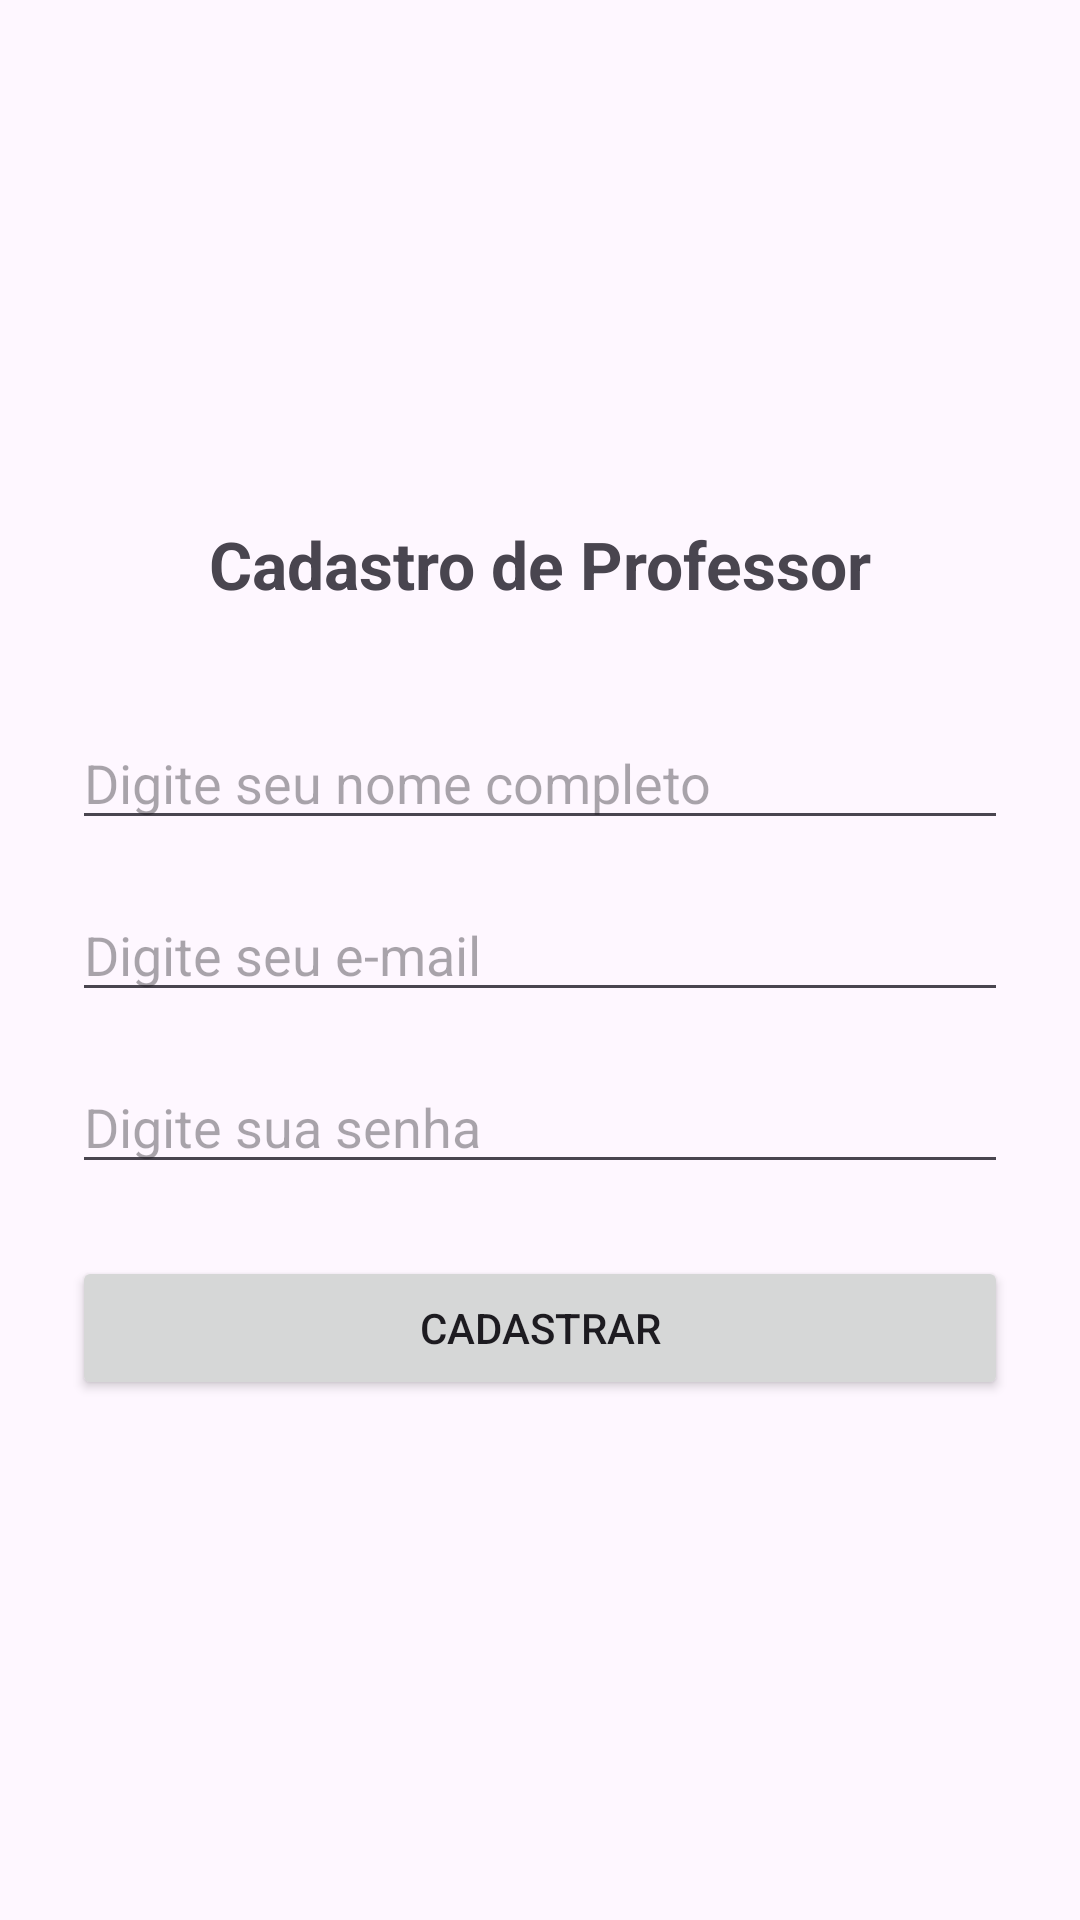

The Android layout XML behind this screen, and the referenced resources:
<!-- AndroidManifest.xml: application theme Theme.AtendiAluno -->
<!-- res/layout/activity_tela_cadastro.xml -->
<?xml version="1.0" encoding="utf-8"?>
<androidx.constraintlayout.widget.ConstraintLayout xmlns:android="http://schemas.android.com/apk/res/android"
    xmlns:app="http://schemas.android.com/apk/res-auto"
    xmlns:tools="http://schemas.android.com/tools"
    android:id="@+id/main"
    android:layout_width="match_parent"
    android:layout_height="match_parent"
    android:padding="24dp"
    tools:context=".TelaCadastro">

    <TextView
        android:id="@+id/tvTituloCadastro"
        android:layout_width="wrap_content"
        android:layout_height="wrap_content"
        android:layout_marginBottom="24dp"
        android:text="Cadastro de Professor"
        android:textSize="22sp"
        android:textStyle="bold"
        app:layout_constraintBottom_toTopOf="@+id/edNomeProfessor"
        app:layout_constraintEnd_toEndOf="parent"
        app:layout_constraintStart_toStartOf="parent"
        app:layout_constraintTop_toTopOf="parent"
        app:layout_constraintVertical_chainStyle="packed" />

    <EditText
        android:id="@+id/edNomeProfessor"
        android:layout_width="0dp"
        android:layout_height="wrap_content"
        android:layout_marginTop="12dp"
        android:hint="Digite seu nome completo"
        android:inputType="textPersonName"
        app:layout_constraintBottom_toTopOf="@+id/edEmailProfessor"
        app:layout_constraintEnd_toEndOf="parent"
        app:layout_constraintStart_toStartOf="parent"
        app:layout_constraintTop_toBottomOf="@+id/tvTituloCadastro" />

    <EditText
        android:id="@+id/edEmailProfessor"
        android:layout_width="0dp"
        android:layout_height="wrap_content"
        android:layout_marginTop="16dp"
        android:hint="Digite seu e-mail"
        android:inputType="textEmailAddress"
        app:layout_constraintBottom_toTopOf="@+id/edSenhaProfesssor"
        app:layout_constraintEnd_toEndOf="parent"
        app:layout_constraintStart_toStartOf="parent"
        app:layout_constraintTop_toBottomOf="@+id/edNomeProfessor" />

    <EditText
        android:id="@+id/edSenhaProfesssor"
        android:layout_width="0dp"
        android:layout_height="wrap_content"
        android:layout_marginTop="16dp"
        android:hint="Digite sua senha"
        android:inputType="textPassword"
        app:layout_constraintBottom_toTopOf="@+id/btCadastrarProfessor"
        app:layout_constraintEnd_toEndOf="parent"
        app:layout_constraintStart_toStartOf="parent"
        app:layout_constraintTop_toBottomOf="@+id/edEmailProfessor" />

    <Button
        android:id="@+id/btCadastrarProfessor"
        android:layout_width="0dp"
        android:layout_height="wrap_content"
        android:layout_marginTop="24dp"
        android:text="Cadastrar"
        app:layout_constraintBottom_toBottomOf="parent"
        app:layout_constraintEnd_toEndOf="parent"
        app:layout_constraintStart_toStartOf="parent"
        app:layout_constraintTop_toBottomOf="@+id/edSenhaProfesssor" />

</androidx.constraintlayout.widget.ConstraintLayout>
<!-- resources referenced by this layout -->
<resources>
  <style name="Theme.AtendiAluno" parent="Base.Theme.AtendiAluno" />
  <style name="Base.Theme.AtendiAluno" parent="Theme.Material3.DayNight.NoActionBar">
          
          
      </style>
</resources>
